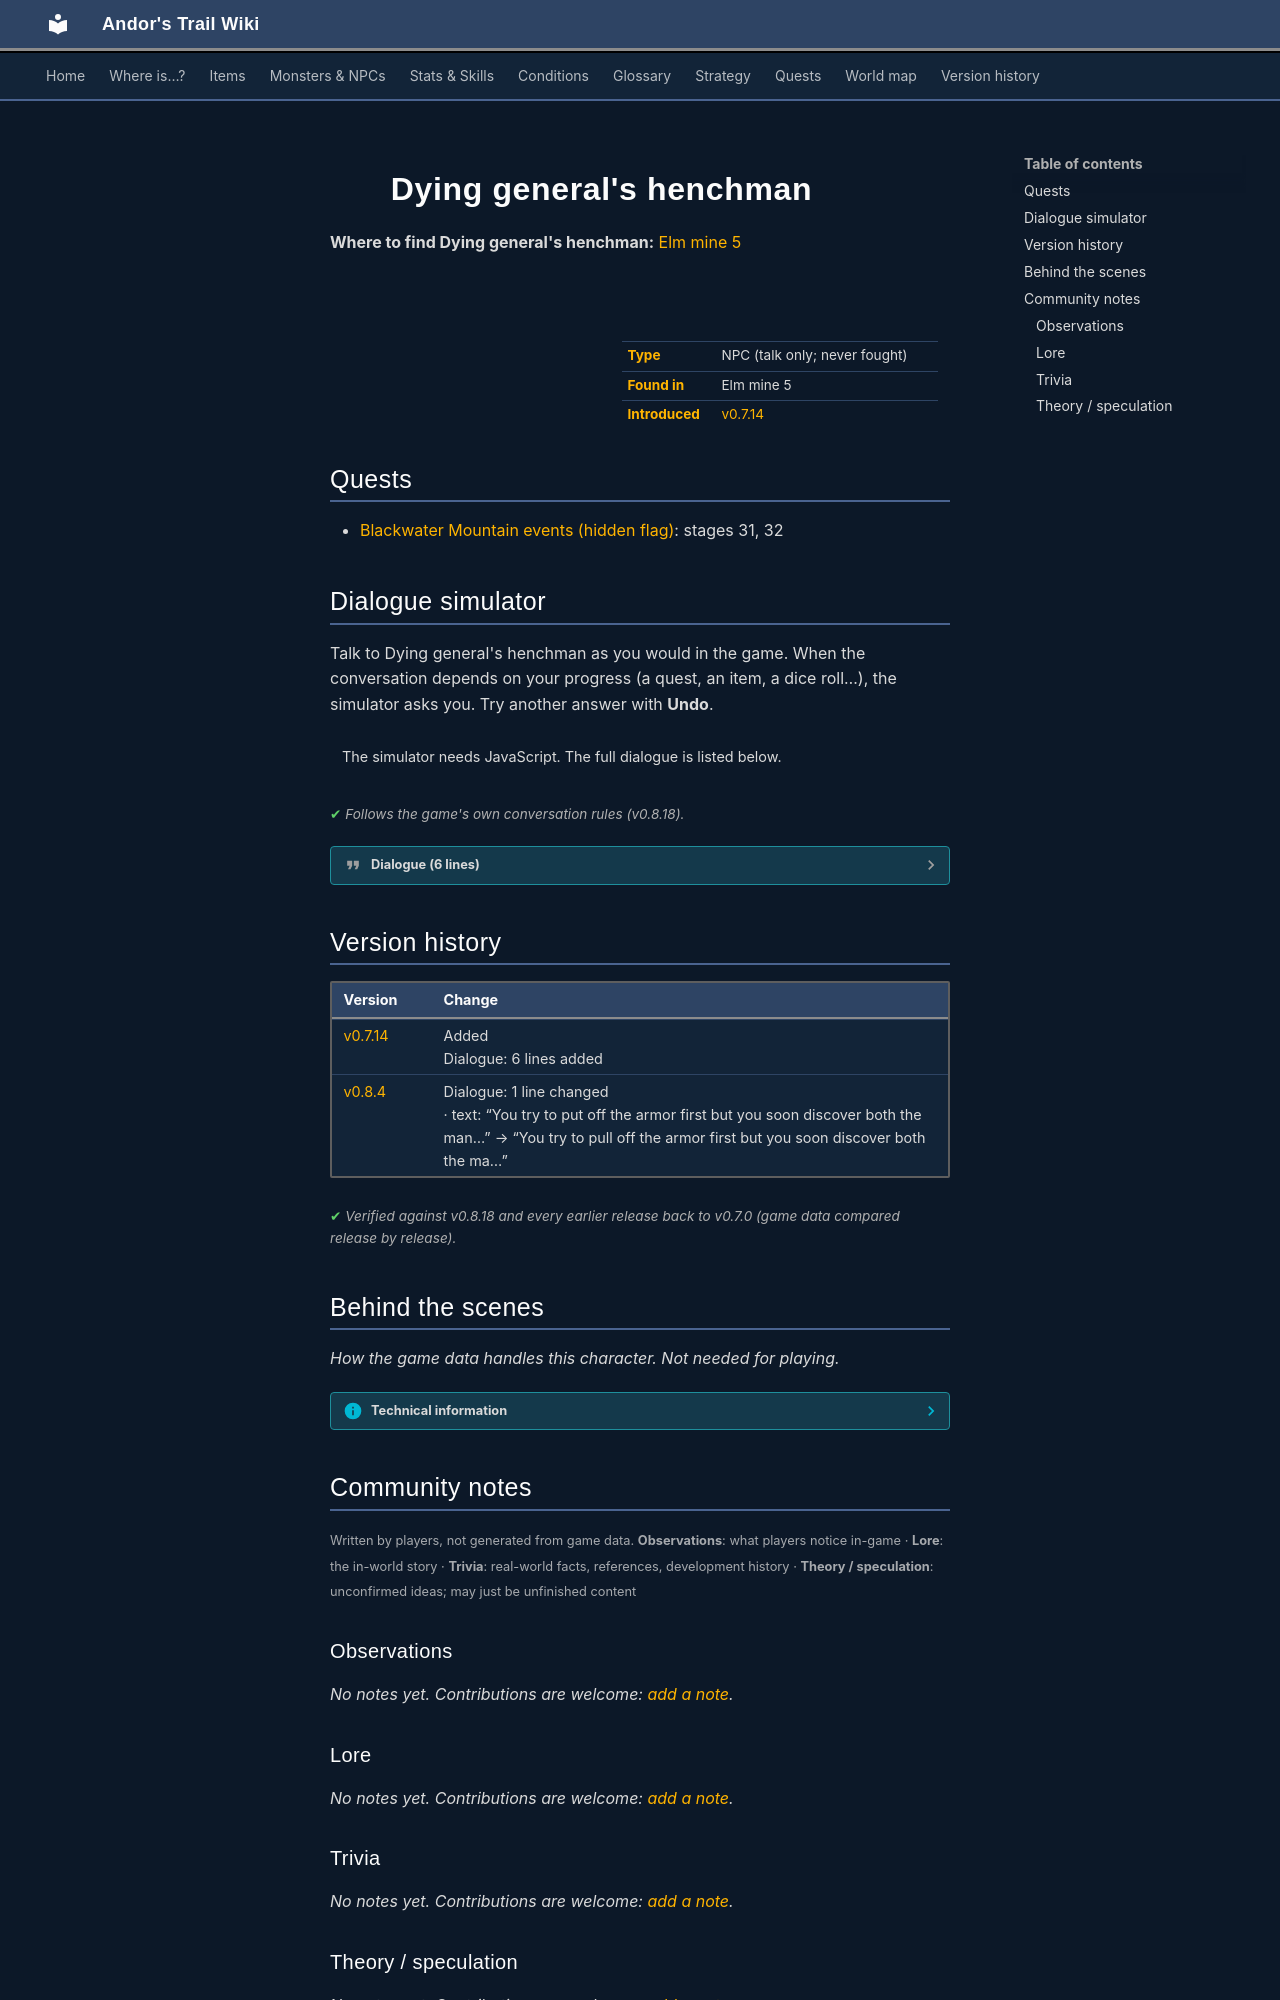

repository: asdfghjkl628/Andor-s-Trail-Wikiiii · page: monsters/ortholion_guard8/index.html · generator: mkdocs

---
description: "Dying general's henchman is a non-player character (NPC) in Andor's Trail, found in Elm mine 5."
---

# ![](../assets/icons/monsters/monsters_rltiles3_14.png){ .sprite } Dying general's henchman

**Where to find Dying general's henchman:** [Elm mine 5](../maps/elm_mine5.md#pin-npc-ortholion_guard8)

<div class="infobox" markdown>

<p class="ib-img"><img class="sprite" src="../../assets/icons/monsters/monsters_rltiles3_14.png" alt=""></p>

| | |
|---|---|
| **Type** | NPC (talk only; never fought) |
| **Found in** | Elm mine 5 |
| **Introduced** | [v0.7.14](../versions/0.7.14.md) |

</div>

## Quests

- [Blackwater Mountain events (hidden flag)](../quests/bwm72_beginning.md): stages 31, 32

## Dialogue simulator

Talk to Dying general's henchman as you would in the game. When the conversation depends on your progress (a quest, an item, a dice roll…), the simulator asks you. Try another answer with **Undo**.

<div class="dlg-sim" data-src="../../assets/dialogue/ortholion_guard8.json" data-npc="Dying general&#x27;s henchman" markdown="0"><noscript>The simulator needs JavaScript. The full dialogue is listed below.</noscript></div>

<p class="verified">Follows the game's own conversation rules (v0.8.18).</p>

??? quote "Dialogue (6 lines)"

    *Exactly as in the game files. Each line appears once; links jump to where a choice leads.*

    <span id="d-ortholion_guard8"></span>**`ortholion_guard8`** *(silent check: the first matching branch below is taken)*

    - branch 1 *(if 1 rounds passed since timer “elm5_corpse”)* → [ortholion_guard8_consumed](#d-ortholion_guard8_consumed)
    - branch 2 *(if reached stage 32 of [Blackwater Mountain events (hidden flag)](../quests/bwm72_beginning.md#stage-32))* → [ortholion_guard8_dead](#d-ortholion_guard8_dead)
    - branch 3 → [ortholion_guard8_1](#d-ortholion_guard8_1)

    <span id="d-ortholion_guard8_consumed"></span>**`ortholion_guard8_consumed`** [Dummy NPC](../monsters/none.md): “Of the soldier you met inside here, only dust remains.” — **effects:** removes monsters from elm_mine5


    <span id="d-ortholion_guard8_dead"></span>**`ortholion_guard8_dead`** [Dummy NPC](../monsters/none.md): “On the top of the stairs lies a dead soldier. He is no longer breathing.”

    - “Leave.” → *conversation ends*
    - “Plunder.” *(if NOT reached stage 31 of [Blackwater Mountain events (hidden flag)](../quests/bwm72_beginning.md#stage-31))* → [ortholion_guard8_plunder](#d-ortholion_guard8_plunder)

    <span id="d-ortholion_guard8_1"></span>**`ortholion_guard8_1`** Dying general's henchman: “Wh... *cough* ...at the heck?! *cough*, *cough*, *cough* Kid, go away. This thing... *cough*, *cough*... GO AWAY!”

    - “What's wrong?” → [ortholion_guard8_2](#d-ortholion_guard8_2)
    - “Whatever, I'll go down anyway.” → [ortholion_guard8_2](#d-ortholion_guard8_2)

    <span id="d-ortholion_guard8_plunder"></span>**`ortholion_guard8_plunder`** Dying general's henchman: “You try to pull off the armor first but you soon discover both the man and the armor itself are covered by that glowing ore. You instantly stop grabbing it. The glowing ore is somehow growing.” — **effects:** sets stage 31 of [Blackwater Mountain events (hidden flag)](../quests/bwm72_beginning.md#stage-31), starts timer “elm5_corpse”


    <span id="d-ortholion_guard8_2"></span>**`ortholion_guard8_2`** Dying general's henchman: “*ignoring you*... You idiot kid... *cough*. It's a trap, THE WHOLE THING *cough*, *cough* is... ...This mine is... cur...” — **effects:** sets stage 32 of [Blackwater Mountain events (hidden flag)](../quests/bwm72_beginning.md#stage-32)

    - Next → [ortholion_guard8_dead](#d-ortholion_guard8_dead)



## Version history

| Version | Change |
|---|---|
| [v0.7.14](../versions/0.7.14.md) | Added<br>Dialogue: 6 lines added |
| [v0.8.4](../versions/0.8.4.md) | Dialogue: 1 line changed<br>· text: “You try to put off the armor first but you soon discover both the man…” → “You try to pull off the armor first but you soon discover both the ma…” |

<p class="verified">Verified against v0.8.18 and every earlier release back to v0.7.0 (game data compared release by release).</p>


## Behind the scenes

*How the game data handles this character. Not needed for playing.*

??? info "Technical information"

    | | |
    |---|---|
    | Entry ID | `ortholion_guard8` |
    | Type (wiki) | NPC |
    | Spawn group | `ortholion_guard8` |
    | Loot table | – |
    | Conversation | `ortholion_guard8` |
    | Faction | – |
    | Movement | – |
    | Icon | `monsters_rltiles3:14` |
    | Defined in | `res/raw/monsterlist_omi2.json` |

    Raw data:

    ```json
    {
     "id": "ortholion_guard8",
     "name": "Dying general's henchman",
     "iconID": "monsters_rltiles3:14",
     "unique": 1,
     "monsterClass": "humanoid",
     "phraseID": "ortholion_guard8"
    }
    ```


## Community notes

<small>Written by players, not generated from game data. **Observations**: what players notice in-game · **Lore**: the in-world story · **Trivia**: real-world facts, references, development history · **Theory / speculation**: unconfirmed ideas; may just be unfinished content</small>

### Observations

*No notes yet. Contributions are welcome: [add a note](https://github.com/asdfghjkl628/Andor-s-Trail-Wikiiii/new/main/notes/monsters?filename=ortholion_guard8.md&value=%23%23%20Observations%0A%0A%3C%21--%20what%20players%20notice%20in-game%20--%3E%0A%0A%23%23%20Lore%0A%0A%3C%21--%20the%20in-world%20story%20--%3E%0A%0A%23%23%20Trivia%0A%0A%3C%21--%20real-world%20facts%2C%20references%2C%20development%20history%20--%3E%0A%0A%23%23%20Theory%20/%20speculation%0A%0A%3C%21--%20unconfirmed%20ideas%3B%20may%20just%20be%20unfinished%20content%20--%3E%0A).*

### Lore

*No notes yet. Contributions are welcome: [add a note](https://github.com/asdfghjkl628/Andor-s-Trail-Wikiiii/new/main/notes/monsters?filename=ortholion_guard8.md&value=%23%23%20Observations%0A%0A%3C%21--%20what%20players%20notice%20in-game%20--%3E%0A%0A%23%23%20Lore%0A%0A%3C%21--%20the%20in-world%20story%20--%3E%0A%0A%23%23%20Trivia%0A%0A%3C%21--%20real-world%20facts%2C%20references%2C%20development%20history%20--%3E%0A%0A%23%23%20Theory%20/%20speculation%0A%0A%3C%21--%20unconfirmed%20ideas%3B%20may%20just%20be%20unfinished%20content%20--%3E%0A).*

### Trivia

*No notes yet. Contributions are welcome: [add a note](https://github.com/asdfghjkl628/Andor-s-Trail-Wikiiii/new/main/notes/monsters?filename=ortholion_guard8.md&value=%23%23%20Observations%0A%0A%3C%21--%20what%20players%20notice%20in-game%20--%3E%0A%0A%23%23%20Lore%0A%0A%3C%21--%20the%20in-world%20story%20--%3E%0A%0A%23%23%20Trivia%0A%0A%3C%21--%20real-world%20facts%2C%20references%2C%20development%20history%20--%3E%0A%0A%23%23%20Theory%20/%20speculation%0A%0A%3C%21--%20unconfirmed%20ideas%3B%20may%20just%20be%20unfinished%20content%20--%3E%0A).*
